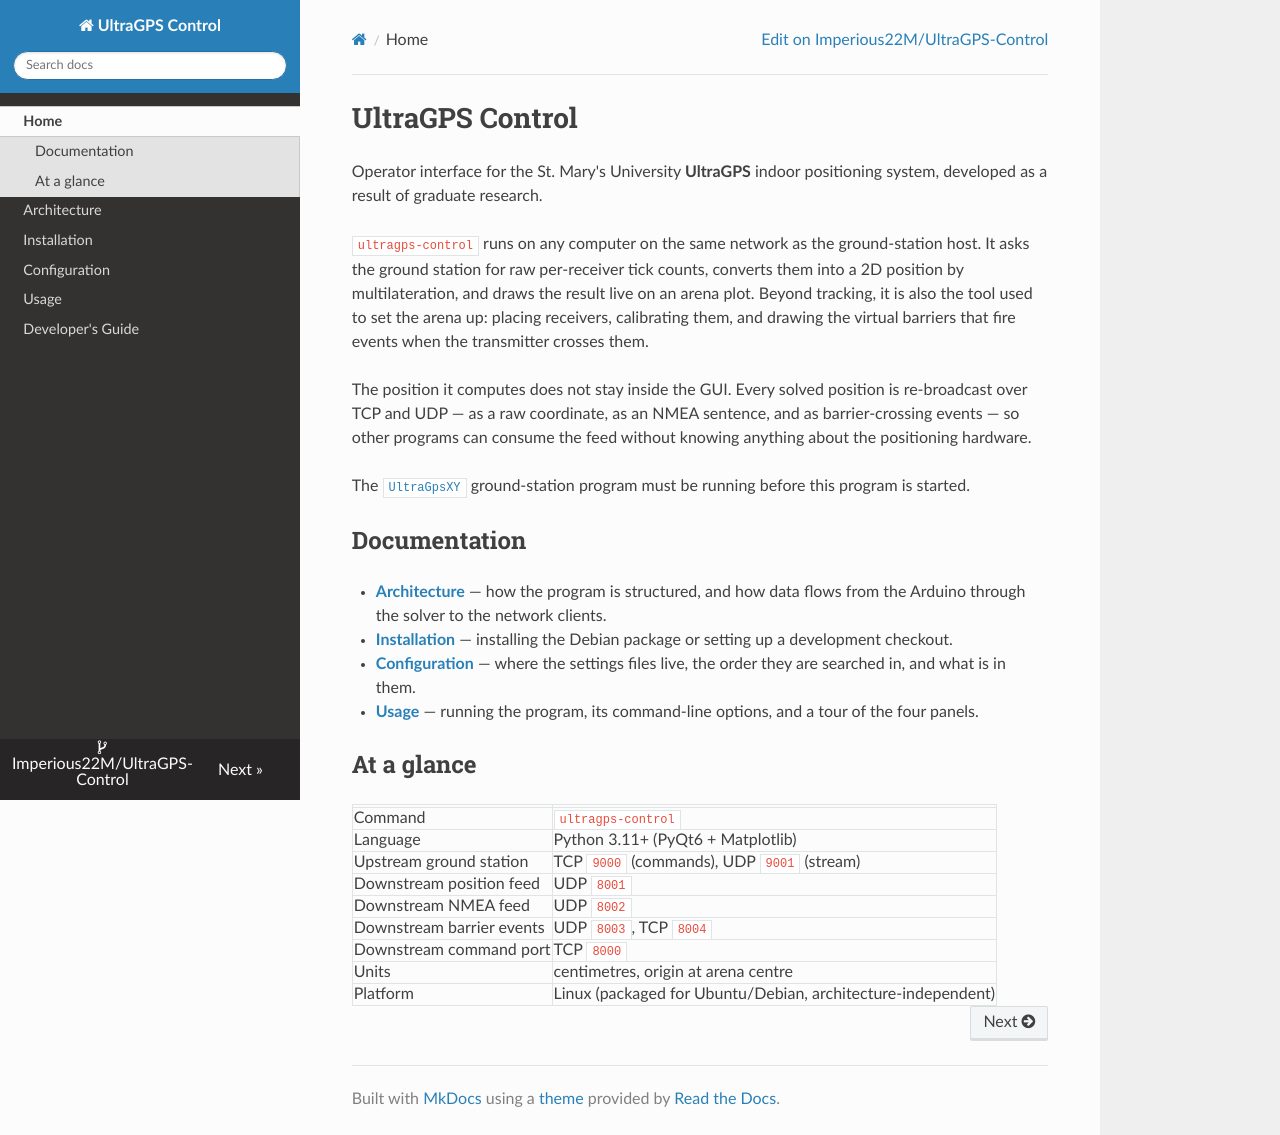

repository: Imperious22M/UltraGPS-Control · page: index.html · generator: mkdocs

# UltraGPS Control

Operator interface for the St. Mary's University **UltraGPS** indoor positioning
system, developed as a result of graduate research.

`ultragps-control` runs on any computer on the same network as the ground-station
host. It asks the ground station for raw per-receiver tick counts, converts them
into a 2D position by multilateration, and draws the result live on an arena plot.
Beyond tracking, it is also the tool used to set the arena up: placing receivers,
calibrating them, and drawing the virtual barriers that fire events when the
transmitter crosses them.

The position it computes does not stay inside the GUI. Every solved position is
re-broadcast over TCP and UDP — as a raw coordinate, as an NMEA sentence, and as
barrier-crossing events — so other programs can consume the feed without knowing
anything about the positioning hardware.

The [`UltraGpsXY`](https://imperious22m.github.io/UltraGPS-Ground/) ground-station
program must be running before this program is started.

## Documentation

- **[Architecture](architecture.md)** — how the program is structured, and how
  data flows from the Arduino through the solver to the network clients.
- **[Installation](installation.md)** — installing the Debian package or
  setting up a development checkout.
- **[Configuration](configuration.md)** — where the settings files live, the
  order they are searched in, and what is in them.
- **[Usage](usage.md)** — running the program, its command-line options, and a
  tour of the four panels.

## At a glance

| | |
|---|---|
| Command | `ultragps-control` |
| Language | Python 3.11+ (PyQt6 + Matplotlib) |
| Upstream ground station | TCP `9000` (commands), UDP `9001` (stream) |
| Downstream position feed | UDP `8001` |
| Downstream NMEA feed | UDP `8002` |
| Downstream barrier events | UDP `8003`, TCP `8004` |
| Downstream command port | TCP `8000` |
| Units | centimetres, origin at arena centre |
| Platform | Linux (packaged for Ubuntu/Debian, architecture-independent) |
